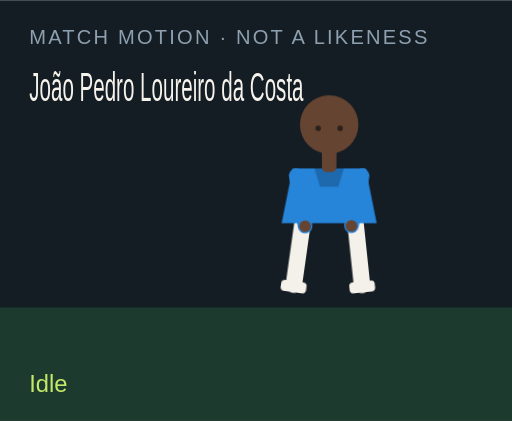
t = 0.00 s
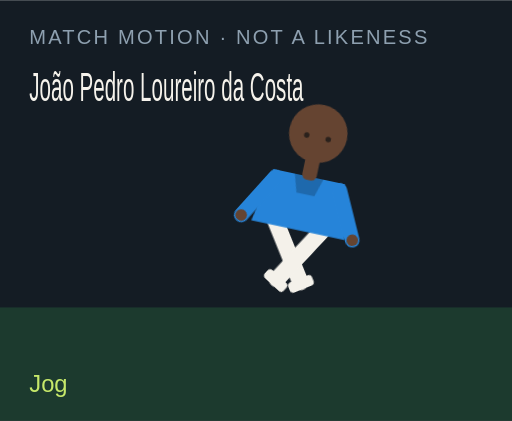
t = 1.50 s
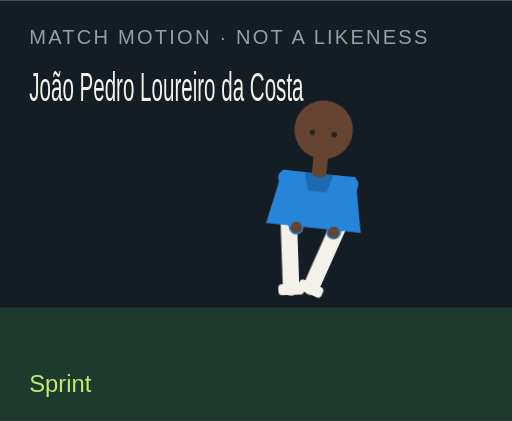
t = 3.00 s
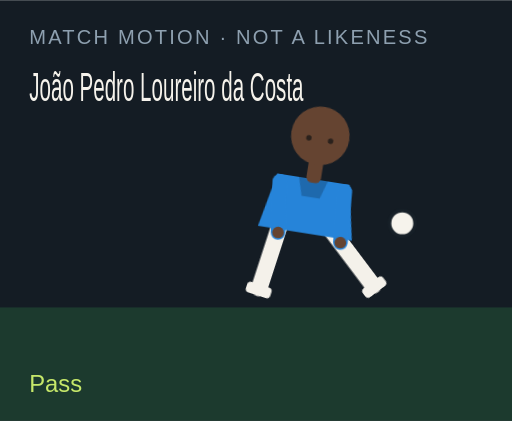
t = 4.50 s
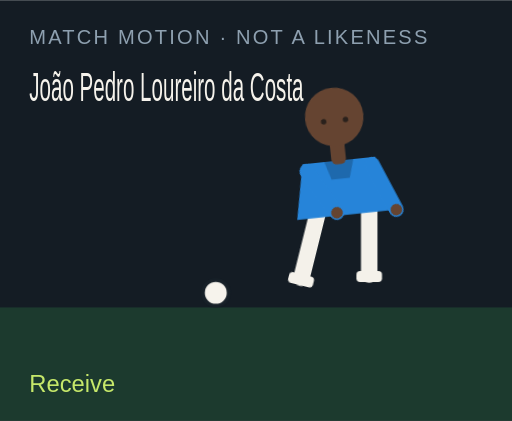
t = 6.00 s
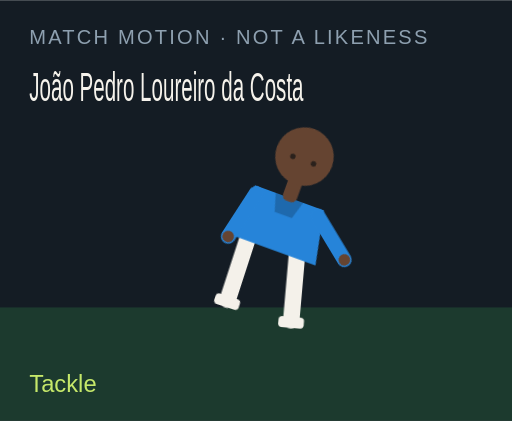
t = 7.50 s

The animated SVG that drew these frames (rendered in a browser with its animation timeline set to each time). Animation: 18 CSS @keyframes rules; one cycle of 9.00 s, repeats indefinitely.

<?xml version="1.0" encoding="UTF-8"?>
<svg xmlns="http://www.w3.org/2000/svg" viewBox="0 0 280 230" role="img">
  <style>@media (prefers-reduced-motion: reduce){animate,animateTransform{display:none}}</style>
  <rect width="280" height="230" fill="#141c24"/>
  <rect y="168" width="280" height="62" fill="#1c3a2e"/>
  <text x="16" y="24" fill="#8ea0b0" font-family="Arial,sans-serif" font-size="11" letter-spacing="1.2">MATCH MOTION · NOT A LIKENESS</text>
  <text x="16" y="55" fill="#f6f3ec" font-family="Impact,sans-serif" font-size="22" textLength="150" lengthAdjust="spacingAndGlyphs">João Pedro Loureiro da Costa</text>
  <circle r="7" fill="#f6f3ec" stroke="#172028" stroke-width="2" id="motion-15538" cx="150" cy="160" opacity="0">
    
    
    
  </circle>
  <g transform="translate(132 40)">
    <g id="motion-15560" transform="rotate(0 48 90)">
      
      <g id="motion-15562" transform="translate(0 0)">
        
        <g transform="translate(34 78)"><g id="motion-15564" transform="rotate(8)"><path d="M0 0 V38" stroke="#f4f1ea" stroke-width="9" stroke-linecap="round"/><rect x="-7" y="36" width="14" height="6" rx="2" fill="#f4f1ea"/></g></g>
        <g transform="translate(62 78)"><g id="motion-15566" transform="rotate(-6)"><path d="M0 0 V38" stroke="#f4f1ea" stroke-width="9" stroke-linecap="round"/><rect x="-7" y="36" width="14" height="6" rx="2" fill="#f4f1ea"/></g></g>
        <path d="M28 52 h40 l6 30 H22 Z" fill="#2684d9"/>
        <path d="M40 52 h16 l-3 10 H43 Z" fill="#000" opacity=".2"/>
        <g transform="translate(30 56)"><g id="motion-15568" transform="rotate(-10)"><path d="M0 0 V28" stroke="#2684d9" stroke-width="8" stroke-linecap="round"/><circle cx="0" cy="28" r="3.2" fill="#654431"/></g></g>
        <g transform="translate(66 56)"><g id="motion-15570" transform="rotate(12)"><path d="M0 0 V28" stroke="#2684d9" stroke-width="8" stroke-linecap="round"/><circle cx="0" cy="28" r="3.2" fill="#654431"/></g></g>
        <rect x="44" y="40" width="8" height="14" rx="3" fill="#654431"/>
        <circle cx="48" cy="28" r="16" fill="#654431"/>
        
        <circle cx="42" cy="30" r="1.5" fill="#2a211c"/><circle cx="54" cy="30" r="1.5" fill="#2a211c"/>
      </g>
    </g>
  </g>
  <text x="16" y="214" fill="#c6e86a" font-family="Arial,sans-serif" font-size="13" opacity="1" id="motion-15542">Idle</text><text x="16" y="214" fill="#c6e86a" font-family="Arial,sans-serif" font-size="13" opacity="0" id="motion-15544">Jog</text><text x="16" y="214" fill="#c6e86a" font-family="Arial,sans-serif" font-size="13" opacity="0" id="motion-15546">Sprint</text><text x="16" y="214" fill="#c6e86a" font-family="Arial,sans-serif" font-size="13" opacity="0" id="motion-15548">Dribble</text><text x="16" y="214" fill="#c6e86a" font-family="Arial,sans-serif" font-size="13" opacity="0" id="motion-15550">Pass</text><text x="16" y="214" fill="#c6e86a" font-family="Arial,sans-serif" font-size="13" opacity="0" id="motion-15552">Shoot</text><text x="16" y="214" fill="#c6e86a" font-family="Arial,sans-serif" font-size="13" opacity="0" id="motion-15554">Receive</text><text x="16" y="214" fill="#c6e86a" font-family="Arial,sans-serif" font-size="13" opacity="0" id="motion-15556">Tackle</text><text x="16" y="214" fill="#c6e86a" font-family="Arial,sans-serif" font-size="13" opacity="0" id="motion-15558">Point</text>
<style>@keyframes track-15539{0%{cx:150px}11.1%{cx:156px}22.2%{cx:164px}33.300000000000004%{cx:142px}44.4%{cx:190px}55.60000000000001%{cx:250px}66.7%{cx:118px}77.8%{cx:150px}88.9%{cx:150px}100%{cx:150px}}@keyframes track-15540{0%{cy:160px}11.1%{cy:158px}22.2%{cy:154px}33.300000000000004%{cy:156px}44.4%{cy:148px}55.60000000000001%{cy:96px}66.7%{cy:160px}77.8%{cy:160px}88.9%{cy:160px}100%{cy:160px}}@keyframes track-15541{0%{opacity:0}11.1%{opacity:0}22.2%{opacity:0}33.300000000000004%{opacity:1}44.4%{opacity:1}55.60000000000001%{opacity:1}66.7%{opacity:1}77.8%{opacity:0}88.9%{opacity:0}100%{opacity:0}}@keyframes track-15543{0%{opacity:1}11.1%{opacity:0}22.2%{opacity:0}33.300000000000004%{opacity:0}44.4%{opacity:0}55.60000000000001%{opacity:0}66.7%{opacity:0}77.8%{opacity:0}88.9%{opacity:0}100%{opacity:1}}@keyframes track-15545{0%{opacity:0}11.1%{opacity:1}22.2%{opacity:0}33.300000000000004%{opacity:0}44.4%{opacity:0}55.60000000000001%{opacity:0}66.7%{opacity:0}77.8%{opacity:0}88.9%{opacity:0}100%{opacity:0}}@keyframes track-15547{0%{opacity:0}11.1%{opacity:0}22.2%{opacity:1}33.300000000000004%{opacity:0}44.4%{opacity:0}55.60000000000001%{opacity:0}66.7%{opacity:0}77.8%{opacity:0}88.9%{opacity:0}100%{opacity:0}}@keyframes track-15549{0%{opacity:0}11.1%{opacity:0}22.2%{opacity:0}33.300000000000004%{opacity:1}44.4%{opacity:0}55.60000000000001%{opacity:0}66.7%{opacity:0}77.8%{opacity:0}88.9%{opacity:0}100%{opacity:0}}@keyframes track-15551{0%{opacity:0}11.1%{opacity:0}22.2%{opacity:0}33.300000000000004%{opacity:0}44.4%{opacity:1}55.60000000000001%{opacity:0}66.7%{opacity:0}77.8%{opacity:0}88.9%{opacity:0}100%{opacity:0}}@keyframes track-15553{0%{opacity:0}11.1%{opacity:0}22.2%{opacity:0}33.300000000000004%{opacity:0}44.4%{opacity:0}55.60000000000001%{opacity:1}66.7%{opacity:0}77.8%{opacity:0}88.9%{opacity:0}100%{opacity:0}}@keyframes track-15555{0%{opacity:0}11.1%{opacity:0}22.2%{opacity:0}33.300000000000004%{opacity:0}44.4%{opacity:0}55.60000000000001%{opacity:0}66.7%{opacity:1}77.8%{opacity:0}88.9%{opacity:0}100%{opacity:0}}@keyframes track-15557{0%{opacity:0}11.1%{opacity:0}22.2%{opacity:0}33.300000000000004%{opacity:0}44.4%{opacity:0}55.60000000000001%{opacity:0}66.7%{opacity:0}77.8%{opacity:1}88.9%{opacity:0}100%{opacity:0}}@keyframes track-15559{0%{opacity:0}11.1%{opacity:0}22.2%{opacity:0}33.300000000000004%{opacity:0}44.4%{opacity:0}55.60000000000001%{opacity:0}66.7%{opacity:0}77.8%{opacity:0}88.9%{opacity:1}100%{opacity:0}}@keyframes track-15561{0%{transform:rotate(0deg)}11.1%{transform:rotate(8deg)}22.2%{transform:rotate(16deg)}33.300000000000004%{transform:rotate(6deg)}44.4%{transform:rotate(4deg)}55.60000000000001%{transform:rotate(14deg)}66.7%{transform:rotate(-6deg)}77.8%{transform:rotate(34deg)}88.9%{transform:rotate(6deg)}100%{transform:rotate(0deg)}}@keyframes track-15563{0%{transform:translate(0px,0px)}11.1%{transform:translate(0px,-3px)}22.2%{transform:translate(0px,-6px)}33.300000000000004%{transform:translate(0px,-2px)}44.4%{transform:translate(0px,2px)}55.60000000000001%{transform:translate(0px,-4px)}66.7%{transform:translate(0px,1px)}77.8%{transform:translate(0px,10px)}88.9%{transform:translate(0px,-4px)}100%{transform:translate(0px,0px)}}@keyframes track-15565{0%{transform:rotate(8deg)}11.1%{transform:rotate(-26deg)}22.2%{transform:rotate(-42deg)}33.300000000000004%{transform:rotate(-8deg)}44.4%{transform:rotate(6deg)}55.60000000000001%{transform:rotate(12deg)}66.7%{transform:rotate(20deg)}77.8%{transform:rotate(-8deg)}88.9%{transform:rotate(4deg)}100%{transform:rotate(8deg)}}@keyframes track-15567{0%{transform:rotate(-6deg)}11.1%{transform:rotate(24deg)}22.2%{transform:rotate(38deg)}33.300000000000004%{transform:rotate(18deg)}44.4%{transform:rotate(-38deg)}55.60000000000001%{transform:rotate(-54deg)}66.7%{transform:rotate(6deg)}77.8%{transform:rotate(-22deg)}88.9%{transform:rotate(-8deg)}100%{transform:rotate(-6deg)}}@keyframes track-15569{0%{transform:rotate(-10deg)}11.1%{transform:rotate(24deg)}22.2%{transform:rotate(36deg)}33.300000000000004%{transform:rotate(-18deg)}44.4%{transform:rotate(10deg)}55.60000000000001%{transform:rotate(-24deg)}66.7%{transform:rotate(-30deg)}77.8%{transform:rotate(12deg)}88.9%{transform:rotate(14deg)}100%{transform:rotate(-10deg)}}@keyframes track-15571{0%{transform:rotate(12deg)}11.1%{transform:rotate(-20deg)}22.2%{transform:rotate(-32deg)}33.300000000000004%{transform:rotate(14deg)}44.4%{transform:rotate(-26deg)}55.60000000000001%{transform:rotate(18deg)}66.7%{transform:rotate(-22deg)}77.8%{transform:rotate(-6deg)}88.9%{transform:rotate(-96deg)}100%{transform:rotate(12deg)}}@media(prefers-reduced-motion:no-preference){#motion-15538{animation:track-15539 9s linear infinite both,track-15540 9s linear infinite both,track-15541 9s steps(1,end) infinite both}#motion-15542{animation:track-15543 9s steps(1,end) infinite both}#motion-15544{animation:track-15545 9s steps(1,end) infinite both}#motion-15546{animation:track-15547 9s steps(1,end) infinite both}#motion-15548{animation:track-15549 9s steps(1,end) infinite both}#motion-15550{animation:track-15551 9s steps(1,end) infinite both}#motion-15552{animation:track-15553 9s steps(1,end) infinite both}#motion-15554{animation:track-15555 9s steps(1,end) infinite both}#motion-15556{animation:track-15557 9s steps(1,end) infinite both}#motion-15558{animation:track-15559 9s steps(1,end) infinite both}#motion-15560{animation:track-15561 9s linear infinite both}#motion-15562{animation:track-15563 9s linear infinite both}#motion-15564{animation:track-15565 9s linear infinite both}#motion-15566{animation:track-15567 9s linear infinite both}#motion-15568{animation:track-15569 9s linear infinite both}#motion-15570{animation:track-15571 9s linear infinite both}}</style></svg>
